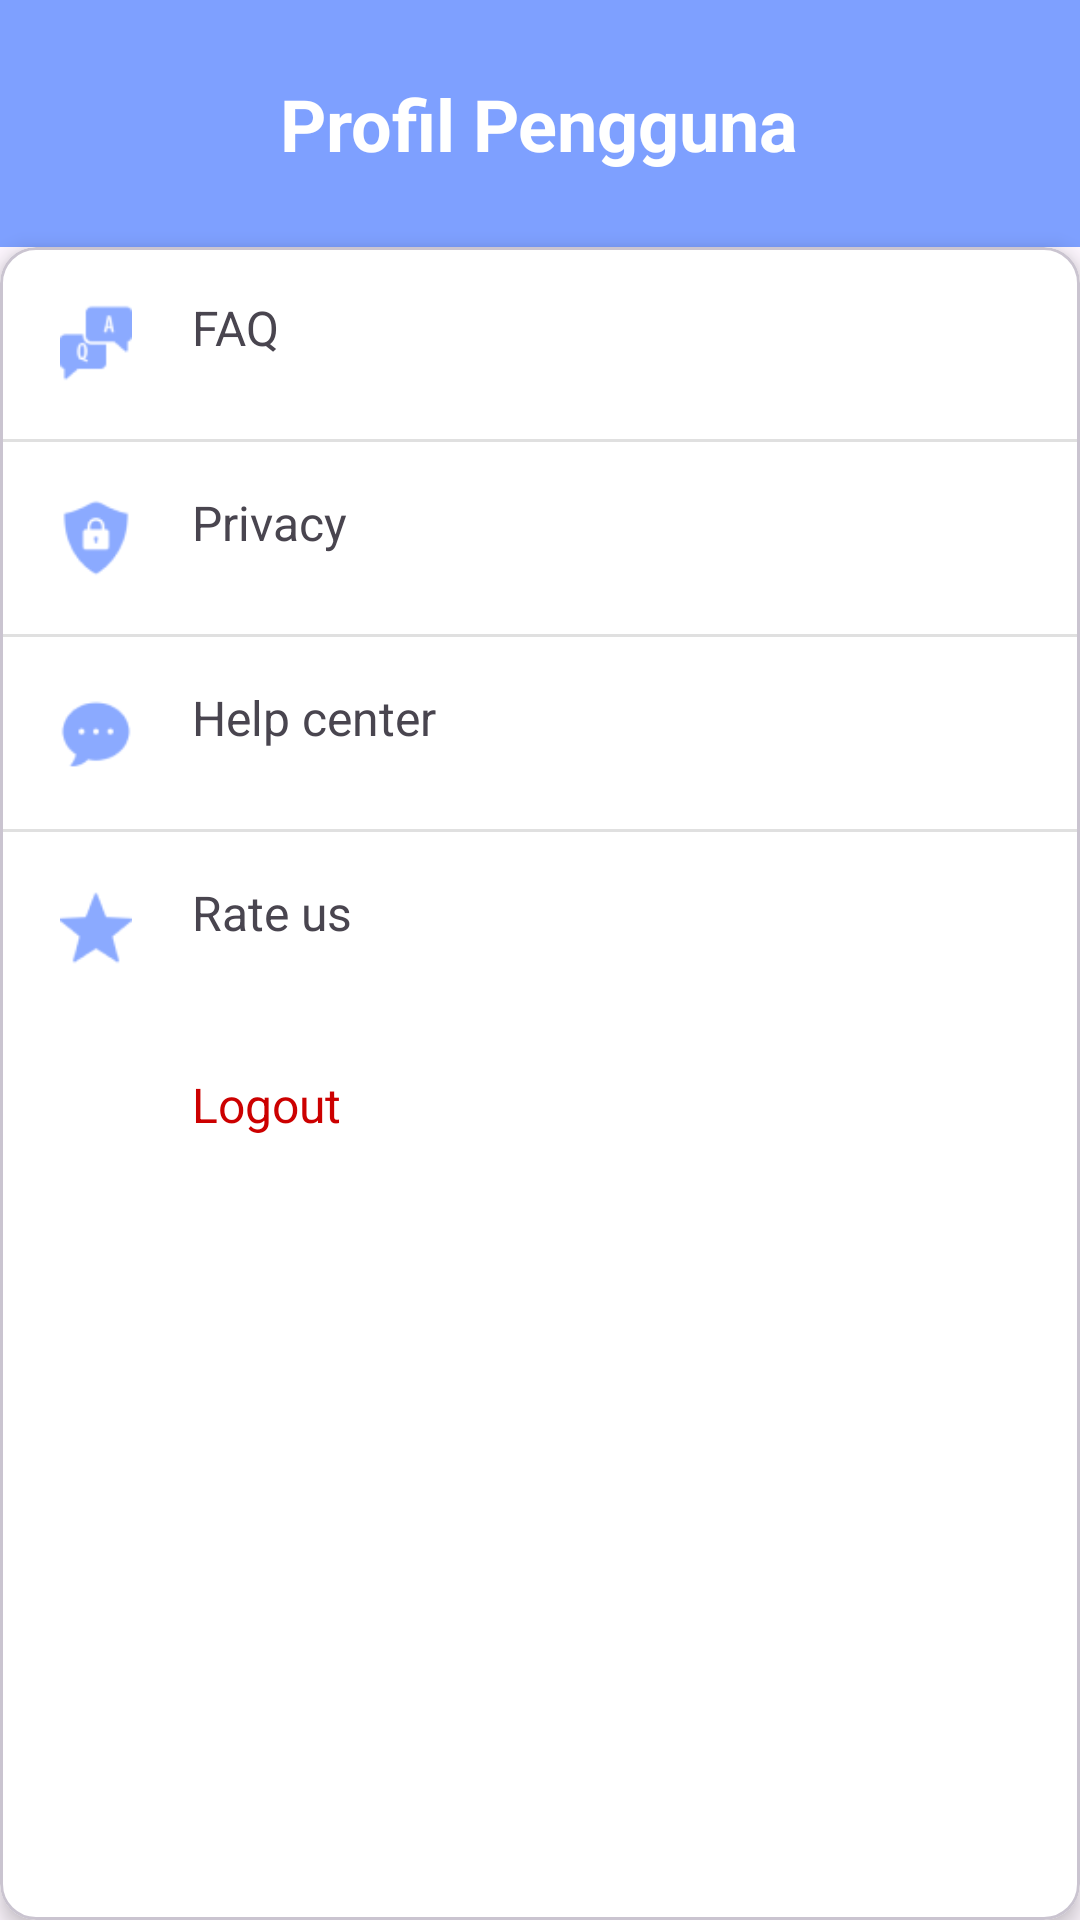

Write the Android layout XML for this screen, with the resource values it uses.
<!-- AndroidManifest.xml: application theme Theme.Retinova -->
<!-- res/layout/fragment_profile.xml -->
<?xml version="1.0" encoding="utf-8"?>
<androidx.constraintlayout.widget.ConstraintLayout
    xmlns:android="http://schemas.android.com/apk/res/android"
    xmlns:app="http://schemas.android.com/apk/res-auto"
    xmlns:tools="http://schemas.android.com/tools"
    android:layout_width="match_parent"
    android:layout_height="match_parent"
    tools:context=".ui.profil.ProfileFragment">

    <LinearLayout
        android:id="@+id/headerLayout"
        android:layout_width="match_parent"
        android:layout_height="wrap_content"
        android:orientation="vertical"
        android:background="@color/blues"
        android:padding="25dp"
        android:gravity="center"
        app:layout_constraintTop_toTopOf="parent"
        app:layout_constraintStart_toStartOf="parent"
        app:layout_constraintEnd_toEndOf="parent">

        <TextView
            android:id="@+id/textViewHeader"
            android:layout_width="wrap_content"
            android:layout_height="wrap_content"
            android:text="Profil Pengguna"
            android:textColor="@android:color/white"
            android:textSize="24sp"
            android:textStyle="bold" />
    </LinearLayout>

    <com.google.android.material.card.MaterialCardView
        android:id="@+id/cardView"
        android:layout_width="0dp"
        android:layout_height="0dp"
        app:cardElevation="4dp"
        app:cardBackgroundColor="@android:color/white"
        app:layout_constraintTop_toBottomOf="@id/headerLayout"
        app:layout_constraintBottom_toBottomOf="parent"
        app:layout_constraintStart_toStartOf="parent"
        app:layout_constraintEnd_toEndOf="parent">

        <LinearLayout
            android:layout_width="match_parent"
            android:layout_height="wrap_content"
            android:orientation="vertical">

            <LinearLayout
                android:id="@+id/faqItem"
                android:layout_width="match_parent"
                android:layout_height="wrap_content"
                android:background="?android:attr/selectableItemBackground"
                android:clickable="true"
                android:focusable="true"
                android:orientation="horizontal"
                android:padding="16dp">

                <ImageView
                    android:layout_width="32dp"
                    android:layout_height="32dp"
                    android:layout_marginEnd="16dp"
                    android:src="@drawable/ic_faq" />

                <TextView
                    android:layout_width="0dp"
                    android:layout_height="wrap_content"
                    android:layout_weight="1"
                    android:text="FAQ"
                    android:textSize="16sp" />

                <ImageView
                    android:layout_width="24dp"
                    android:layout_height="24dp"
                    android:src="@drawable/ic_arrow_right" />
            </LinearLayout>

            <View
                android:layout_width="match_parent"
                android:layout_height="1dp"
                android:background="#E0E0E0" />

            <LinearLayout
                android:id="@+id/privacyItem"
                android:layout_width="match_parent"
                android:layout_height="wrap_content"
                android:background="?android:attr/selectableItemBackground"
                android:clickable="true"
                android:focusable="true"
                android:orientation="horizontal"
                android:padding="16dp">

                <ImageView
                    android:layout_width="32dp"
                    android:layout_height="32dp"
                    android:layout_marginEnd="16dp"
                    android:src="@drawable/ic_privacy" />

                <TextView
                    android:layout_width="0dp"
                    android:layout_height="wrap_content"
                    android:layout_weight="1"
                    android:text="Privacy"
                    android:textSize="16sp" />

                <ImageView
                    android:layout_width="24dp"
                    android:layout_height="24dp"
                    android:src="@drawable/ic_arrow_right" />
            </LinearLayout>

            <View
                android:layout_width="match_parent"
                android:layout_height="1dp"
                android:background="#E0E0E0" />

            
            <LinearLayout
                android:id="@+id/helpCenterItem"
                android:layout_width="match_parent"
                android:layout_height="wrap_content"
                android:background="?android:attr/selectableItemBackground"
                android:clickable="true"
                android:focusable="true"
                android:orientation="horizontal"
                android:padding="16dp">

                <ImageView
                    android:layout_width="32dp"
                    android:layout_height="32dp"
                    android:layout_marginEnd="16dp"
                    android:src="@drawable/ic_help" />

                <TextView
                    android:layout_width="0dp"
                    android:layout_height="wrap_content"
                    android:layout_weight="1"
                    android:text="Help center"
                    android:textSize="16sp" />

                <ImageView
                    android:layout_width="24dp"
                    android:layout_height="24dp"
                    android:src="@drawable/ic_arrow_right" />
            </LinearLayout>

            <View
                android:layout_width="match_parent"
                android:layout_height="1dp"
                android:background="#E0E0E0" />

            
            <LinearLayout
                android:id="@+id/rateUsItem"
                android:layout_width="match_parent"
                android:layout_height="wrap_content"
                android:background="?android:attr/selectableItemBackground"
                android:clickable="true"
                android:focusable="true"
                android:orientation="horizontal"
                android:padding="16dp">

                <ImageView
                    android:layout_width="32dp"
                    android:layout_height="32dp"
                    android:layout_marginEnd="16dp"
                    android:src="@drawable/ic_rate" />

                <TextView
                    android:layout_width="0dp"
                    android:layout_height="wrap_content"
                    android:layout_weight="1"
                    android:text="Rate us"
                    android:textSize="16sp" />

                <ImageView
                    android:layout_width="24dp"
                    android:layout_height="24dp"
                    android:src="@drawable/ic_arrow_right" />
            </LinearLayout>

            <LinearLayout
                android:id="@+id/logoutItem"
                android:layout_width="match_parent"
                android:layout_height="wrap_content"
                android:background="?android:attr/selectableItemBackground"
                android:clickable="true"
                android:focusable="true"
                android:orientation="horizontal"
                android:padding="16dp">

                <ImageView
                    android:layout_width="32dp"
                    android:layout_height="32dp"
                    android:layout_marginEnd="16dp"
                    android:src="@drawable/ic_logout" />

                <TextView
                    android:layout_width="0dp"
                    android:layout_height="wrap_content"
                    android:layout_weight="1"
                    android:text="Logout"
                    android:textSize="16sp"
                    android:textColor="@android:color/holo_red_dark" />

                <ImageView
                    android:layout_width="24dp"
                    android:layout_height="24dp"
                    android:src="@drawable/ic_arrow_right" />
            </LinearLayout>
        </LinearLayout>

    </com.google.android.material.card.MaterialCardView>

</androidx.constraintlayout.widget.ConstraintLayout>
<!-- resources referenced by this layout -->
<resources>
  <color name="blues">#7EA0FF</color>
  <!-- drawable ic_faq: png bitmap (drawable, 1128 bytes) -->
  <!-- drawable ic_help: png bitmap (drawable, 1172 bytes) -->
  <!-- drawable ic_privacy: png bitmap (drawable, 1403 bytes) -->
  <!-- drawable ic_rate: png bitmap (drawable, 1173 bytes) -->
  <style name="Theme.Retinova" parent="Base.Theme.Retinova" />
  <style name="Base.Theme.Retinova" parent="Theme.Material3.DayNight.NoActionBar">
          <item name="colorPrimary">@color/purple_500</item>
          <item name="colorPrimaryVariant">@color/purple_700</item>
          <item name="colorOnPrimary">@color/white</item>
          <item name="colorSecondary">@color/teal_200</item>
          <item name="bottomNavigationStyle">@style/BottomNavCustomStyle</item>
      </style>
  <color name="purple_500">#6200EE</color>
  <color name="purple_700">#3700B3</color>
  <color name="white">#FFFFFFFF</color>
  <color name="teal_200">#80CBC4</color>
  <style name="BottomNavCustomStyle" parent="Widget.MaterialComponents.BottomNavigationView">
          <item name="shapeAppearanceOverlay">@style/BottomNavShapeAppearance</item>
          <item name="backgroundTint">@color/white</item>
      </style>
  <style name="BottomNavShapeAppearance" parent="ShapeAppearance.MaterialComponents.SmallComponent">
          <item name="cornerFamily">rounded</item>
          <item name="cornerSize">16dp</item>
      </style>
</resources>
